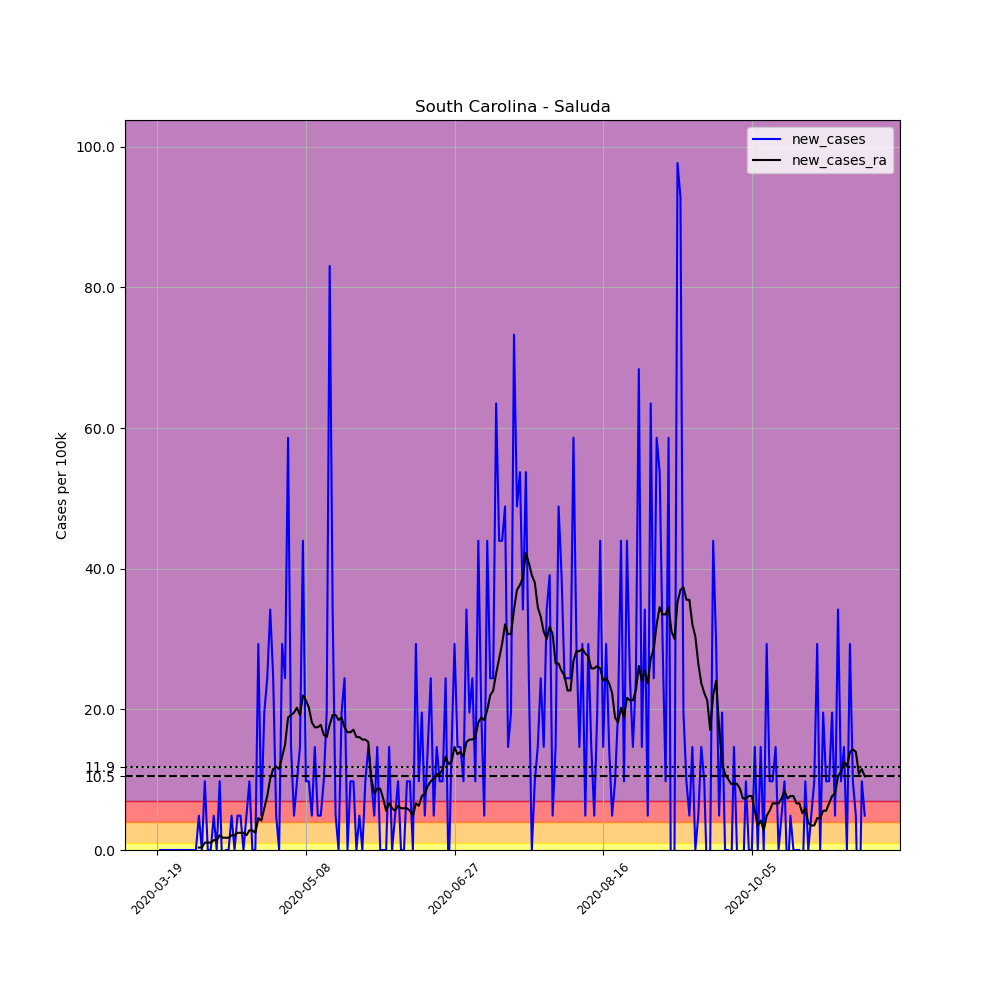

The table this chart was drawn from, first rows:
, date, county, state, fips, cases, deaths, COUNTY, STNAME, CTYNAME, POPESTIMATE2019, per_100k, new_cases, new_cases_ra
179276, 2020-03-19, Saluda, South Carolina, 45081, 1, 0, 81, South Carolina, Saluda, 20473, 4.884, , 
179277, 2020-03-20, Saluda, South Carolina, 45081, 1, 0, 81, South Carolina, Saluda, 20473, 4.884, 0.0, 
179278, 2020-03-21, Saluda, South Carolina, 45081, 1, 0, 81, South Carolina, Saluda, 20473, 4.884, 0.0, 
179279, 2020-03-22, Saluda, South Carolina, 45081, 1, 0, 81, South Carolina, Saluda, 20473, 4.884, 0.0, 
179280, 2020-03-23, Saluda, South Carolina, 45081, 1, 0, 81, South Carolina, Saluda, 20473, 4.884, 0.0, 
179281, 2020-03-24, Saluda, South Carolina, 45081, 1, 0, 81, South Carolina, Saluda, 20473, 4.884, 0.0, 
179282, 2020-03-25, Saluda, South Carolina, 45081, 1, 0, 81, South Carolina, Saluda, 20473, 4.884, 0.0, 
179283, 2020-03-26, Saluda, South Carolina, 45081, 1, 0, 81, South Carolina, Saluda, 20473, 4.884, 0.0, 
179284, 2020-03-27, Saluda, South Carolina, 45081, 1, 0, 81, South Carolina, Saluda, 20473, 4.884, 0.0, 
179285, 2020-03-28, Saluda, South Carolina, 45081, 1, 0, 81, South Carolina, Saluda, 20473, 4.884, 0.0, 
179286, 2020-03-29, Saluda, South Carolina, 45081, 1, 0, 81, South Carolina, Saluda, 20473, 4.884, 0.0, 
179287, 2020-03-30, Saluda, South Carolina, 45081, 1, 0, 81, South Carolina, Saluda, 20473, 4.884, 0.0, 
179288, 2020-03-31, Saluda, South Carolina, 45081, 1, 0, 81, South Carolina, Saluda, 20473, 4.884, 0.0, 
179289, 2020-04-01, Saluda, South Carolina, 45081, 1, 0, 81, South Carolina, Saluda, 20473, 4.884, 0.0, 
179290, 2020-04-02, Saluda, South Carolina, 45081, 2, 0, 81, South Carolina, Saluda, 20473, 9.769, 4.884, 0.3489
179291, 2020-04-03, Saluda, South Carolina, 45081, 2, 0, 81, South Carolina, Saluda, 20473, 9.769, 0.0, 0.3489
179292, 2020-04-04, Saluda, South Carolina, 45081, 4, 0, 81, South Carolina, Saluda, 20473, 19.54, 9.769, 1.047
179293, 2020-04-05, Saluda, South Carolina, 45081, 4, 0, 81, South Carolina, Saluda, 20473, 19.54, 0.0, 1.047
179294, 2020-04-06, Saluda, South Carolina, 45081, 4, 0, 81, South Carolina, Saluda, 20473, 19.54, 0.0, 1.047
179295, 2020-04-07, Saluda, South Carolina, 45081, 5, 0, 81, South Carolina, Saluda, 20473, 24.42, 4.884, 1.396
179296, 2020-04-08, Saluda, South Carolina, 45081, 5, 0, 81, South Carolina, Saluda, 20473, 24.42, 0.0, 1.396
179297, 2020-04-09, Saluda, South Carolina, 45081, 7, 0, 81, South Carolina, Saluda, 20473, 34.19, 9.769, 2.093
179298, 2020-04-10, Saluda, South Carolina, 45081, 6, 0, 81, South Carolina, Saluda, 20473, 29.31, -4.884, 1.744
179299, 2020-04-11, Saluda, South Carolina, 45081, 6, 0, 81, South Carolina, Saluda, 20473, 29.31, 0.0, 1.744
179300, 2020-04-12, Saluda, South Carolina, 45081, 6, 0, 81, South Carolina, Saluda, 20473, 29.31, 0.0, 1.744
179301, 2020-04-13, Saluda, South Carolina, 45081, 7, 0, 81, South Carolina, Saluda, 20473, 34.19, 4.884, 2.093
179302, 2020-04-14, Saluda, South Carolina, 45081, 7, 0, 81, South Carolina, Saluda, 20473, 34.19, 0.0, 2.093
179303, 2020-04-15, Saluda, South Carolina, 45081, 8, 0, 81, South Carolina, Saluda, 20473, 39.08, 4.884, 2.442
179304, 2020-04-16, Saluda, South Carolina, 45081, 9, 0, 81, South Carolina, Saluda, 20473, 43.96, 4.884, 2.442
179305, 2020-04-17, Saluda, South Carolina, 45081, 9, 0, 81, South Carolina, Saluda, 20473, 43.96, 0.0, 2.442
179306, 2020-04-18, Saluda, South Carolina, 45081, 10, 0, 81, South Carolina, Saluda, 20473, 48.84, 4.884, 2.093
179307, 2020-04-19, Saluda, South Carolina, 45081, 12, 0, 81, South Carolina, Saluda, 20473, 58.61, 9.769, 2.791
179308, 2020-04-20, Saluda, South Carolina, 45081, 12, 0, 81, South Carolina, Saluda, 20473, 58.61, 0.0, 2.791
179309, 2020-04-21, Saluda, South Carolina, 45081, 12, 0, 81, South Carolina, Saluda, 20473, 58.61, 0.0, 2.442
179310, 2020-04-22, Saluda, South Carolina, 45081, 18, 0, 81, South Carolina, Saluda, 20473, 87.92, 29.31, 4.536
179311, 2020-04-23, Saluda, South Carolina, 45081, 19, 0, 81, South Carolina, Saluda, 20473, 92.81, 4.884, 4.187
179312, 2020-04-24, Saluda, South Carolina, 45081, 23, 0, 81, South Carolina, Saluda, 20473, 112.3, 19.54, 5.931
179313, 2020-04-25, Saluda, South Carolina, 45081, 28, 0, 81, South Carolina, Saluda, 20473, 136.8, 24.42, 7.676
179314, 2020-04-26, Saluda, South Carolina, 45081, 35, 0, 81, South Carolina, Saluda, 20473, 171, 34.19, 10.12
179315, 2020-04-27, Saluda, South Carolina, 45081, 40, 0, 81, South Carolina, Saluda, 20473, 195.4, 24.42, 11.51
179316, 2020-04-28, Saluda, South Carolina, 45081, 41, 0, 81, South Carolina, Saluda, 20473, 200.3, 4.884, 11.86
179317, 2020-04-29, Saluda, South Carolina, 45081, 41, 0, 81, South Carolina, Saluda, 20473, 200.3, 0.0, 11.51
179318, 2020-04-30, Saluda, South Carolina, 45081, 47, 0, 81, South Carolina, Saluda, 20473, 229.6, 29.31, 13.26
179319, 2020-05-01, Saluda, South Carolina, 45081, 52, 0, 81, South Carolina, Saluda, 20473, 254, 24.42, 15
179320, 2020-05-02, Saluda, South Carolina, 45081, 64, 0, 81, South Carolina, Saluda, 20473, 312.6, 58.61, 18.84
179321, 2020-05-03, Saluda, South Carolina, 45081, 67, 0, 81, South Carolina, Saluda, 20473, 327.3, 14.65, 19.19
179322, 2020-05-04, Saluda, South Carolina, 45081, 68, 0, 81, South Carolina, Saluda, 20473, 332.1, 4.884, 19.54
179323, 2020-05-05, Saluda, South Carolina, 45081, 70, 0, 81, South Carolina, Saluda, 20473, 341.9, 9.769, 20.24
179324, 2020-05-06, Saluda, South Carolina, 45081, 73, 0, 81, South Carolina, Saluda, 20473, 356.6, 14.65, 19.19
179325, 2020-05-07, Saluda, South Carolina, 45081, 82, 0, 81, South Carolina, Saluda, 20473, 400.5, 43.96, 21.98
179326, 2020-05-08, Saluda, South Carolina, 45081, 84, 0, 81, South Carolina, Saluda, 20473, 410.3, 9.769, 21.28
179327, 2020-05-09, Saluda, South Carolina, 45081, 86, 0, 81, South Carolina, Saluda, 20473, 420.1, 9.769, 20.24
179328, 2020-05-10, Saluda, South Carolina, 45081, 87, 0, 81, South Carolina, Saluda, 20473, 424.9, 4.884, 18.14
179329, 2020-05-11, Saluda, South Carolina, 45081, 90, 0, 81, South Carolina, Saluda, 20473, 439.6, 14.65, 17.44
179330, 2020-05-12, Saluda, South Carolina, 45081, 91, 0, 81, South Carolina, Saluda, 20473, 444.5, 4.884, 17.44
179331, 2020-05-13, Saluda, South Carolina, 45081, 92, 0, 81, South Carolina, Saluda, 20473, 449.4, 4.884, 17.79
179332, 2020-05-14, Saluda, South Carolina, 45081, 94, 0, 81, South Carolina, Saluda, 20473, 459.1, 9.769, 16.4
179333, 2020-05-15, Saluda, South Carolina, 45081, 98, 0, 81, South Carolina, Saluda, 20473, 478.7, 19.54, 16.05
179334, 2020-05-16, Saluda, South Carolina, 45081, 115, 0, 81, South Carolina, Saluda, 20473, 561.7, 83.04, 17.79
179335, 2020-05-17, Saluda, South Carolina, 45081, 122, 0, 81, South Carolina, Saluda, 20473, 595.9, 34.19, 19.19
... 179 more rows
